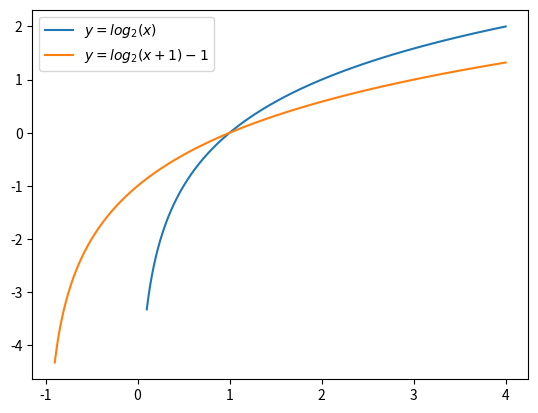

Recreate this plot in Python.
import numpy as np
import matplotlib.pyplot as plt

x1 =np.linspace(0.1,4,401)
y1 =np.log2(x1)
x2 = np.linspace(-0.9, 4, 501)
y2 = np.log2(x2+1)-1

graph1, = plt.plot(x1,y1)
graph2, = plt.plot(x2,y2)
plt.legend(handles = (graph1, graph2), labels = (r'$y=log_2(x)$', r'$y=log_2(x+1)-1$'))
plt.show()